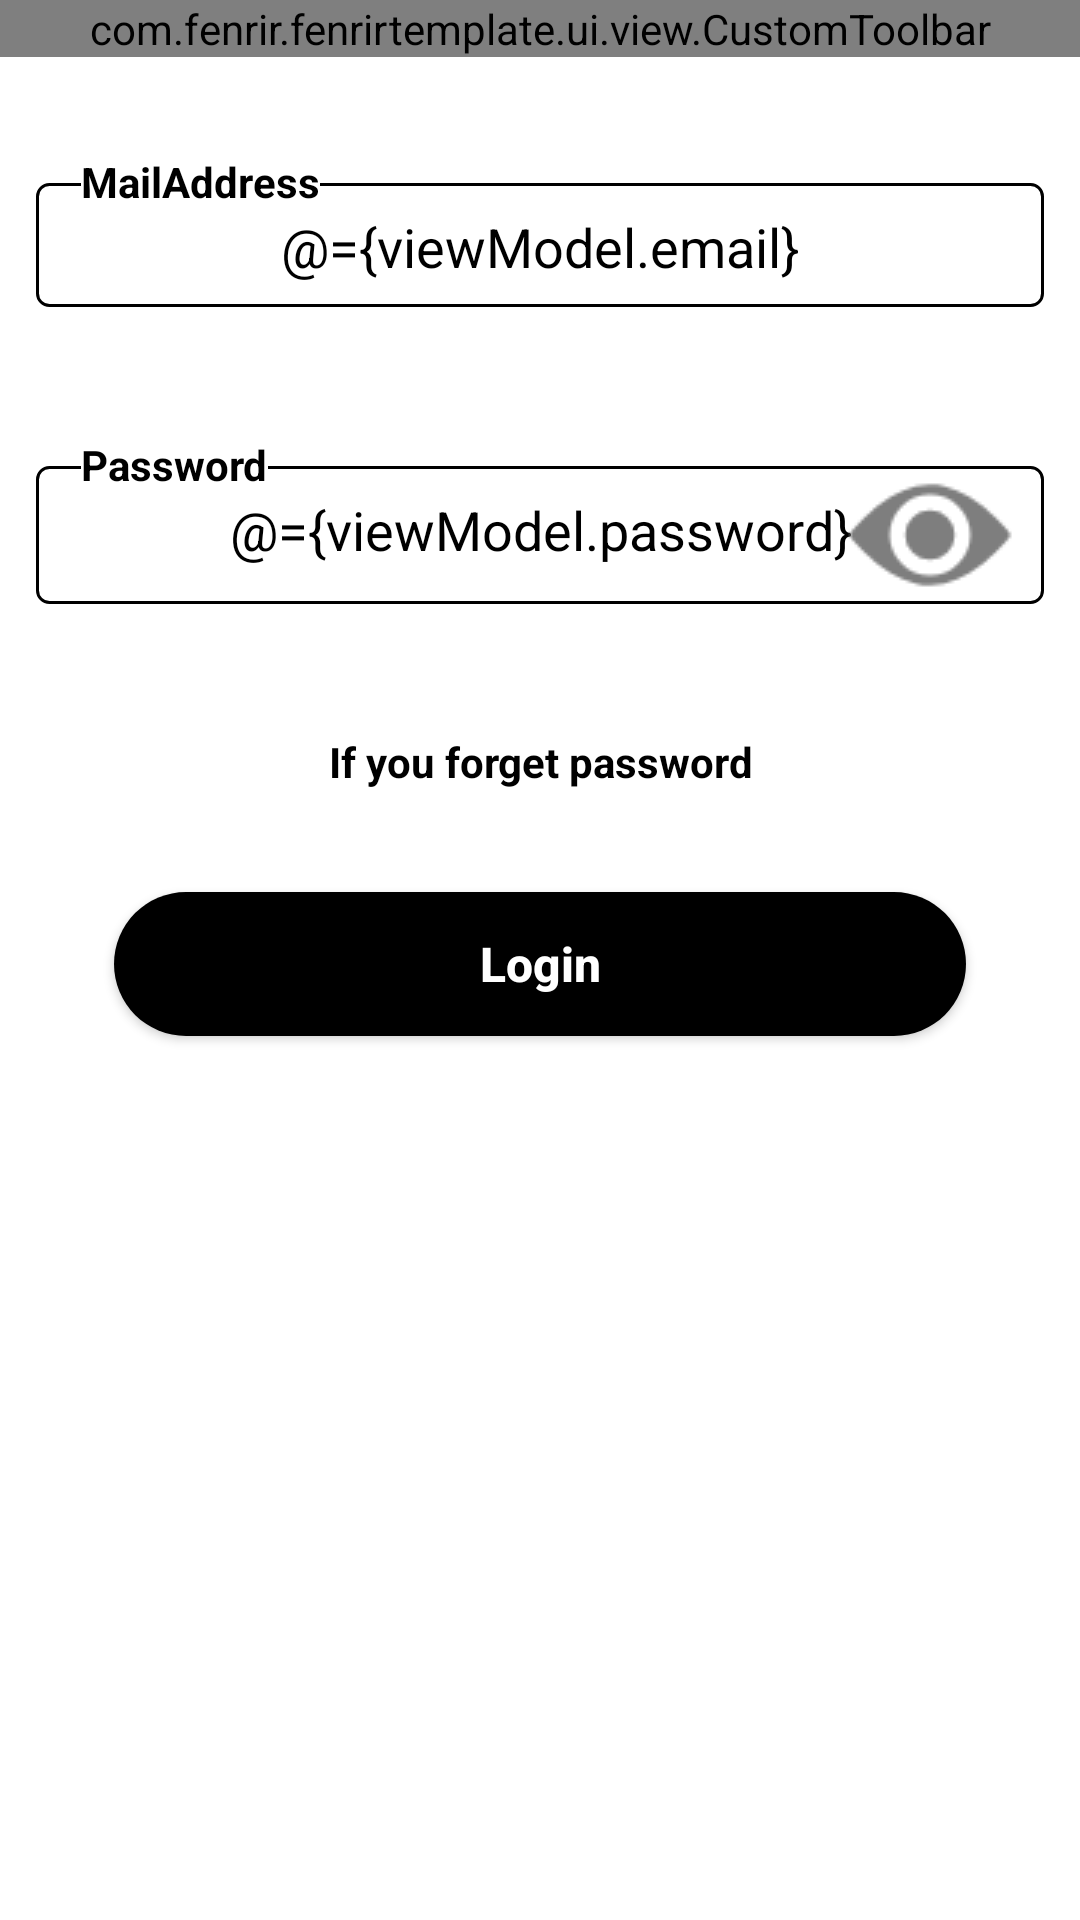

Produce the Android XML layout that renders to this screen, including the resource entries it uses.
<!-- AndroidManifest.xml: application theme AppTheme -->
<!-- res/layout/fragment_login.xml -->
<?xml version="1.0" encoding="utf-8"?>
<layout xmlns:android="http://schemas.android.com/apk/res/android"
    xmlns:app="http://schemas.android.com/apk/res-auto"
    xmlns:tools="http://schemas.android.com/tools"
    tools:context=".scenes.top.login.LoginFragment">

    <data class="FragmentLoginBinding">

        <import type="android.text.InputType" />

        <variable
            name="viewModel"
            type="com.fenrir.fenrirtemplate.ui.login.LoginViewModel" />
    </data>

    <androidx.constraintlayout.widget.ConstraintLayout
        android:layout_width="match_parent"
        android:layout_height="match_parent"
        android:background="@color/colorWhite">

        <com.google.android.material.appbar.AppBarLayout
            android:id="@+id/appbar"
            android:layout_width="match_parent"
            android:layout_height="wrap_content"
            app:layout_constraintTop_toTopOf="parent">

            <com.fenrir.fenrirtemplate.ui.view.CustomToolbar
                android:id="@+id/tool_bar"
                android:layout_width="match_parent"
                android:layout_height="wrap_content"
                app:contentInsetEnd="?attr/actionBarSize"
                android:background="@color/colorWhite"
                app:contentInsetStartWithNavigation="0dp"
                app:ct_navigationType="back">

                <TextView
                    android:layout_width="match_parent"
                    android:layout_height="wrap_content"
                    android:text="@string/common_login"
                    android:textAlignment="center"
                    android:textColor="@color/colorBlack"
                    android:textSize="18sp" />

            </com.fenrir.fenrirtemplate.ui.view.CustomToolbar>

        </com.google.android.material.appbar.AppBarLayout>


        <LinearLayout
            android:id="@+id/username_linear_layout"
            android:layout_width="match_parent"
            android:layout_height="wrap_content"
            android:layout_marginLeft="7dp"
            android:layout_marginTop="32dp"
            android:layout_marginRight="7dp"
            android:background="@drawable/edit_text_layout_background"
            android:orientation="vertical"
            app:layout_constraintEnd_toEndOf="parent"
            app:layout_constraintStart_toStartOf="parent"
            app:layout_constraintTop_toBottomOf="@id/appbar">

            <TextView
                android:layout_width="wrap_content"
                android:layout_height="wrap_content"
                android:layout_marginStart="20dp"
                android:background="@color/colorWhite"
                android:text="@string/login_mail_address"
                android:textColor="@color/colorPrimary"
                android:textStyle="bold"
                android:layout_marginLeft="20dp" />

            <EditText
                android:layout_width="match_parent"
                android:layout_height="wrap_content"
                android:layout_marginBottom="13dp"
                android:background="@android:color/transparent"
                android:importantForAutofill="no"
                android:inputType="text"
                android:paddingLeft="14dp"
                android:paddingRight="14dp"
                android:text="@={viewModel.email}"
                android:textAlignment="center"
                android:textColor="@color/colorBlack"
                tools:text="username" />

        </LinearLayout>

        <RelativeLayout
            android:id="@+id/password_relative_layout"
            android:layout_width="match_parent"
            android:layout_height="wrap_content"
            android:layout_marginLeft="7dp"
            android:layout_marginTop="38dp"
            android:layout_marginRight="7dp"
            android:background="@drawable/edit_text_layout_background"
            android:orientation="vertical"
            app:layout_constraintTop_toBottomOf="@+id/username_linear_layout">

            <TextView
                android:id="@+id/password_title_text"
                android:layout_width="wrap_content"
                android:layout_height="wrap_content"
                android:layout_marginStart="20dp"
                android:background="@color/colorWhite"
                android:text="@string/login_password"
                android:textColor="@color/colorPrimary"
                android:textStyle="bold"
                android:layout_marginLeft="20dp" />

            <EditText
                android:id="@+id/password_edit"
                android:layout_width="match_parent"
                android:layout_height="wrap_content"
                android:layout_below="@+id/password_title_text"
                android:layout_marginBottom="13dp"
                android:background="@android:color/transparent"
                android:importantForAutofill="no"
                android:inputType="@{viewModel.showPassword ? InputType.TYPE_TEXT_VARIATION_VISIBLE_PASSWORD : InputType.TYPE_TEXT_VARIATION_PASSWORD | InputType.TYPE_CLASS_TEXT }"
                android:paddingLeft="14dp"
                android:paddingRight="14dp"
                android:text="@={viewModel.password}"
                android:textAlignment="center"
                android:textColor="@color/colorBlack" />

            <ImageButton
                android:id="@+id/show_password_button"
                android:layout_width="wrap_content"
                android:layout_height="wrap_content"
                android:layout_alignParentEnd="true"
                android:layout_centerVertical="true"
                android:layout_marginEnd="15dp"
                android:background="@null"
                android:onClick="@{() -> viewModel.togglePasswordType()}"
                android:paddingTop="5dp"
                android:src="@{viewModel.showPassword ? @drawable/show_password_btn_hide : @drawable/show_password_btn_indicate, default=@drawable/icn_indicate_gray}"
                android:layout_alignParentRight="true"
                android:layout_marginRight="15dp" />


        </RelativeLayout>

        <TextView
            android:id="@+id/forget_password_text"
            android:layout_width="match_parent"
            android:layout_height="wrap_content"
            android:layout_marginTop="38dp"
            android:gravity="center"
            android:text="@string/top_login_forgotten_password"
            android:textColor="@color/colorPrimary"
            android:textStyle="bold"
            app:layout_constraintTop_toBottomOf="@id/password_relative_layout" />

        <Button
            android:id="@+id/login_button"
            android:layout_width="284dp"
            android:layout_height="wrap_content"
            android:layout_marginTop="34dp"
            android:background="@drawable/big_button_background"
            android:text="@string/top_login"
            android:textSize="16sp"
            android:textAllCaps="false"
            android:textColor="@color/colorWhite"
            android:textStyle="bold"
            app:layout_constraintEnd_toEndOf="parent"
            app:layout_constraintStart_toStartOf="parent"
            app:layout_constraintTop_toBottomOf="@+id/forget_password_text" />

    </androidx.constraintlayout.widget.ConstraintLayout>
</layout>
<!-- resources referenced by this layout -->
<resources>
  <color name="colorBlack">#000000</color>
  <color name="colorPrimary">#000000</color>
  <color name="colorWhite">#FFFFFF</color>
  <!-- drawable big_button_background (drawable) -->
  <?xml version="1.0" encoding="utf-8"?>
  <shape
      xmlns:android="http://schemas.android.com/apk/res/android"
      android:shape="rectangle">
  
  
      <corners android:radius="24dp"/>
  
      <solid android:color="@color/colorBlack"/>
  
  </shape>
  <!-- drawable edit_text_layout_background (drawable) -->
  <?xml version="1.0" encoding="utf-8"?>
  <layer-list xmlns:android="http://schemas.android.com/apk/res/android">
      <item android:top="10dp" android:left="5dp" android:right="5dp" android:bottom="5dp">
          <shape xmlns:android="http://schemas.android.com/apk/res/android">
              <solid android:color="@color/colorWhite"/>
              <corners android:radius="4dp"/>
              <stroke android:color="@color/colorPrimary" android:width="1dp"/>
  
          </shape>
      </item>
  
  </layer-list>
  <!-- drawable icn_indicate_gray: png bitmap (drawable, 1669 bytes) -->
  <!-- drawable show_password_btn_hide (drawable) -->
  <?xml version="1.0" encoding="utf-8"?>
  <selector xmlns:android="http://schemas.android.com/apk/res/android">
      <item android:drawable="@drawable/icn_hide_gray" android:state_pressed="false"/>
      <item android:state_pressed="true">
          <bitmap android:src="@drawable/icn_hide_gray" android:tint="@color/colorBlack"/>
      </item>
      <item android:drawable="@drawable/icn_hide_gray"/>
  </selector>
  <!-- drawable show_password_btn_indicate (drawable) -->
  <?xml version="1.0" encoding="utf-8"?>
  <selector xmlns:android="http://schemas.android.com/apk/res/android">
      <item android:drawable="@drawable/icn_indicate_gray" android:state_pressed="false"/>
      <item android:state_pressed="true">
          <bitmap android:src="@drawable/icn_indicate_gray" android:tint="@color/colorBlack"/>
      </item>
      <item android:drawable="@drawable/icn_indicate_gray"/>
  </selector>
  <string name="common_login">Login</string>
  <string name="login_mail_address">MailAddress</string>
  <string name="login_password">Password</string>
  <string name="top_login">Login</string>
  <string name="top_login_forgotten_password">If you forget password</string>
  <style name="AppTheme" parent="Theme.AppCompat.Light.NoActionBar">
          
          <item name="colorPrimary">@color/colorPrimary</item>
          <item name="colorPrimaryDark">@color/colorPrimaryDark</item>
          <item name="colorAccent">@color/colorAccent</item>
      </style>
  <!-- drawable icn_hide_gray: png bitmap (drawable, 2291 bytes) -->
  <color name="colorPrimaryDark">#00574B</color>
  <color name="colorAccent">#0079FA</color>
</resources>
